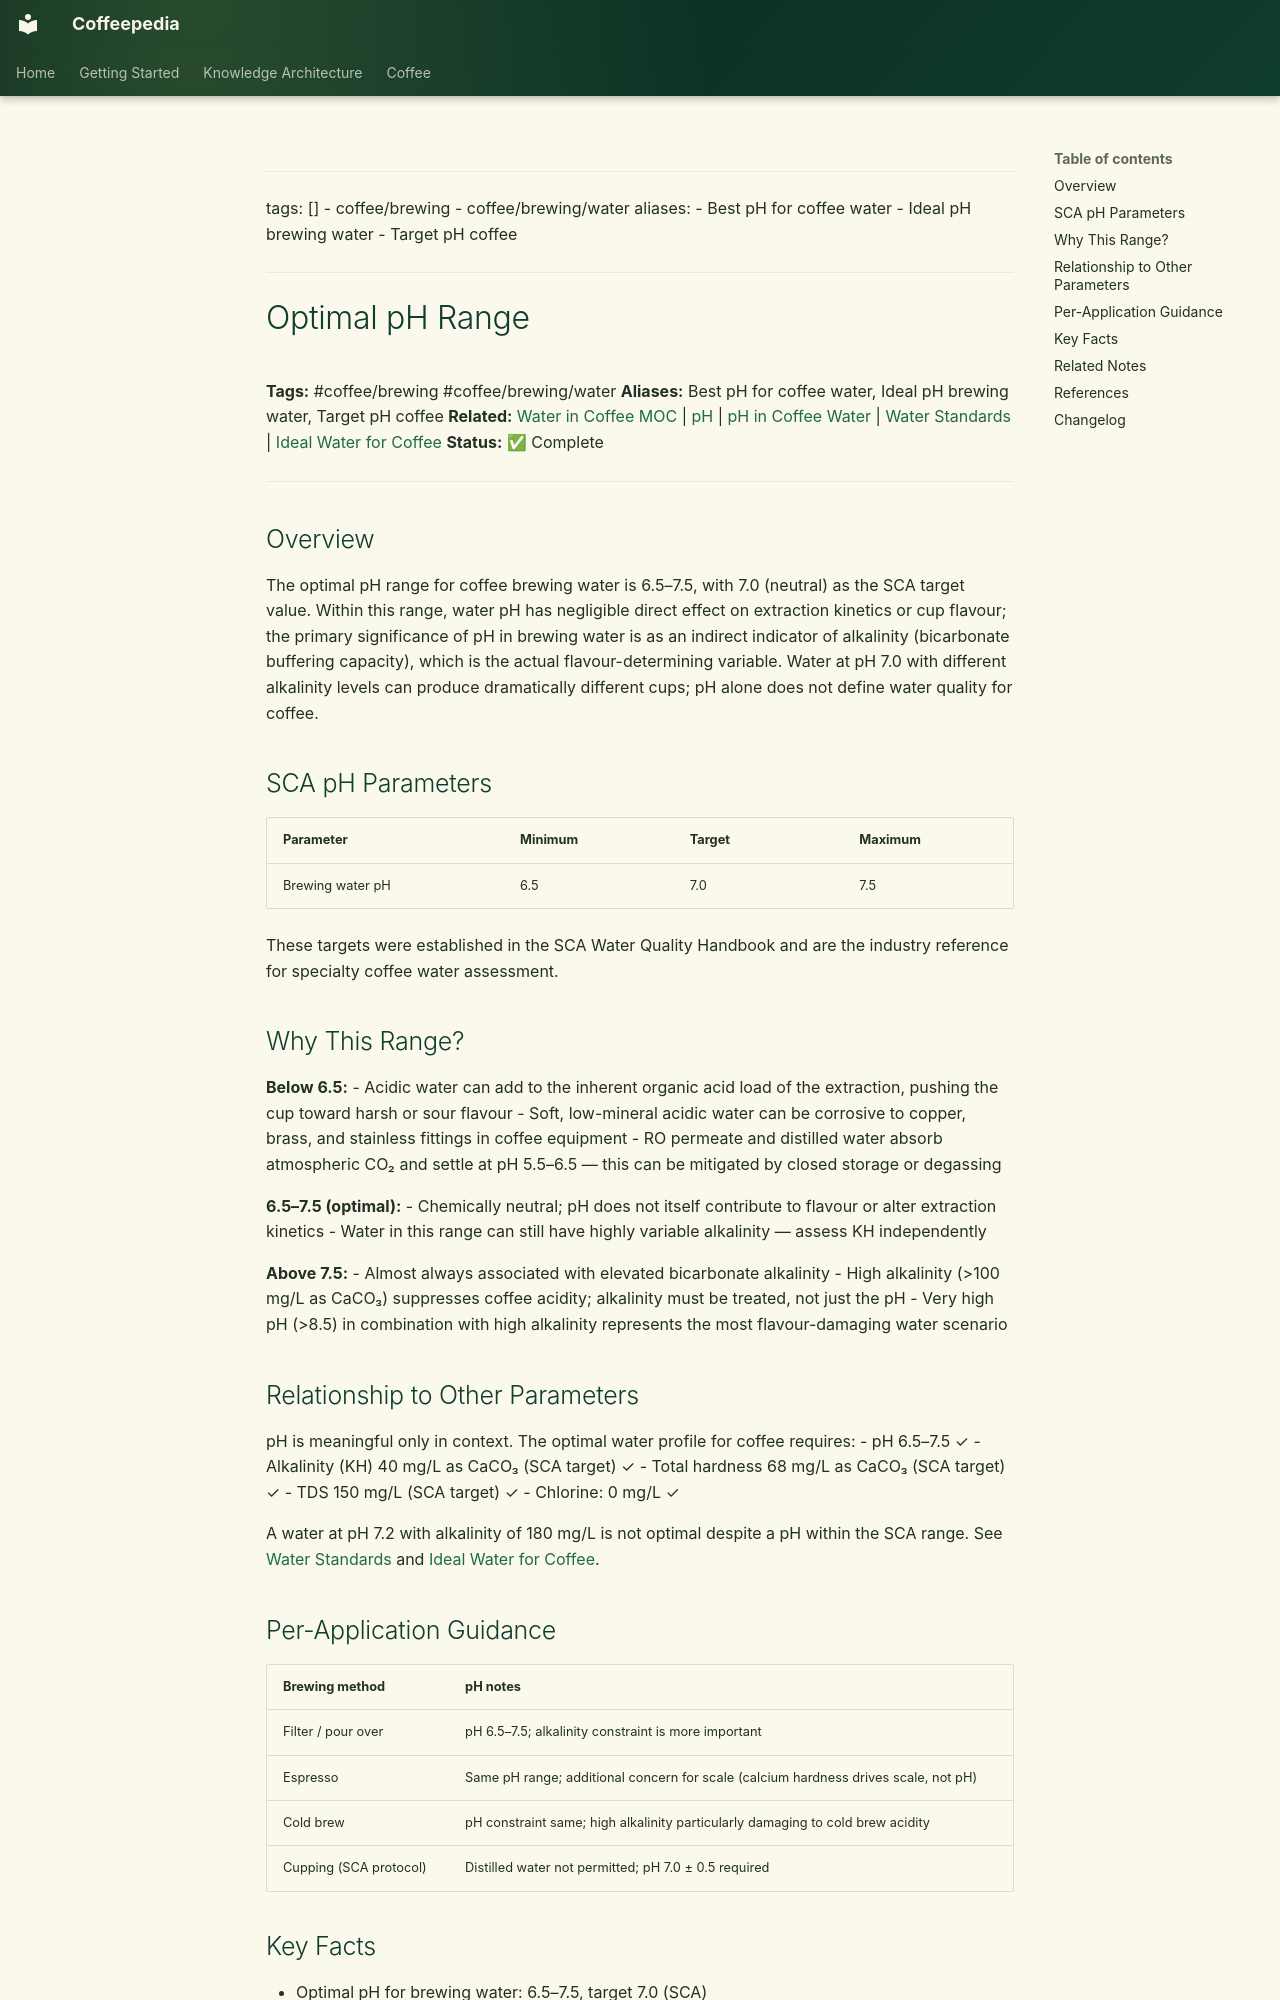

repository: Vauldt/all-about-coffee · page: coffee/coffee-brewing/optimal-ph-range/index.html · generator: mkdocs

---
tags: []
  - coffee/brewing
  - coffee/brewing/water
aliases:
  - Best pH for coffee water
  - Ideal pH brewing water
  - Target pH coffee
---

# Optimal pH Range

**Tags:** #coffee/brewing #coffee/brewing/water
**Aliases:** Best pH for coffee water, Ideal pH brewing water, Target pH coffee
**Related:** [Water in Coffee MOC](../maps-of-content/water-in-coffee-moc.md) | [pH](ph.md) | [pH in Coffee Water](ph-in-coffee-water.md) | [Water Standards](water-standards.md) | [Ideal Water for Coffee](ideal-water-for-coffee.md)
**Status:** ✅ Complete

---

## Overview

The optimal pH range for coffee brewing water is 6.5–7.5, with 7.0 (neutral) as the SCA target value. Within this range, water pH has negligible direct effect on extraction kinetics or cup flavour; the primary significance of pH in brewing water is as an indirect indicator of alkalinity (bicarbonate buffering capacity), which is the actual flavour-determining variable. Water at pH 7.0 with different alkalinity levels can produce dramatically different cups; pH alone does not define water quality for coffee.

## SCA pH Parameters

| Parameter | Minimum | Target | Maximum |
| :--- | :--- | :--- | :--- |
| Brewing water pH | 6.5 | 7.0 | 7.5 |

These targets were established in the SCA Water Quality Handbook and are the industry reference for specialty coffee water assessment.

## Why This Range?

**Below 6.5:**
- Acidic water can add to the inherent organic acid load of the extraction, pushing the cup toward harsh or sour flavour
- Soft, low-mineral acidic water can be corrosive to copper, brass, and stainless fittings in coffee equipment
- RO permeate and distilled water absorb atmospheric CO₂ and settle at pH 5.5–6.5 — this can be mitigated by closed storage or degassing

**6.5–7.5 (optimal):**
- Chemically neutral; pH does not itself contribute to flavour or alter extraction kinetics
- Water in this range can still have highly variable alkalinity — assess KH independently

**Above 7.5:**
- Almost always associated with elevated bicarbonate alkalinity
- High alkalinity (>100 mg/L as CaCO₃) suppresses coffee acidity; alkalinity must be treated, not just the pH
- Very high pH (>8.5) in combination with high alkalinity represents the most flavour-damaging water scenario

## Relationship to Other Parameters

pH is meaningful only in context. The optimal water profile for coffee requires:
- pH 6.5–7.5 ✓
- Alkalinity (KH) 40 mg/L as CaCO₃ (SCA target) ✓
- Total hardness 68 mg/L as CaCO₃ (SCA target) ✓
- TDS 150 mg/L (SCA target) ✓
- Chlorine: 0 mg/L ✓

A water at pH 7.2 with alkalinity of 180 mg/L is not optimal despite a pH within the SCA range. See [Water Standards](water-standards.md) and [Ideal Water for Coffee](ideal-water-for-coffee.md).
